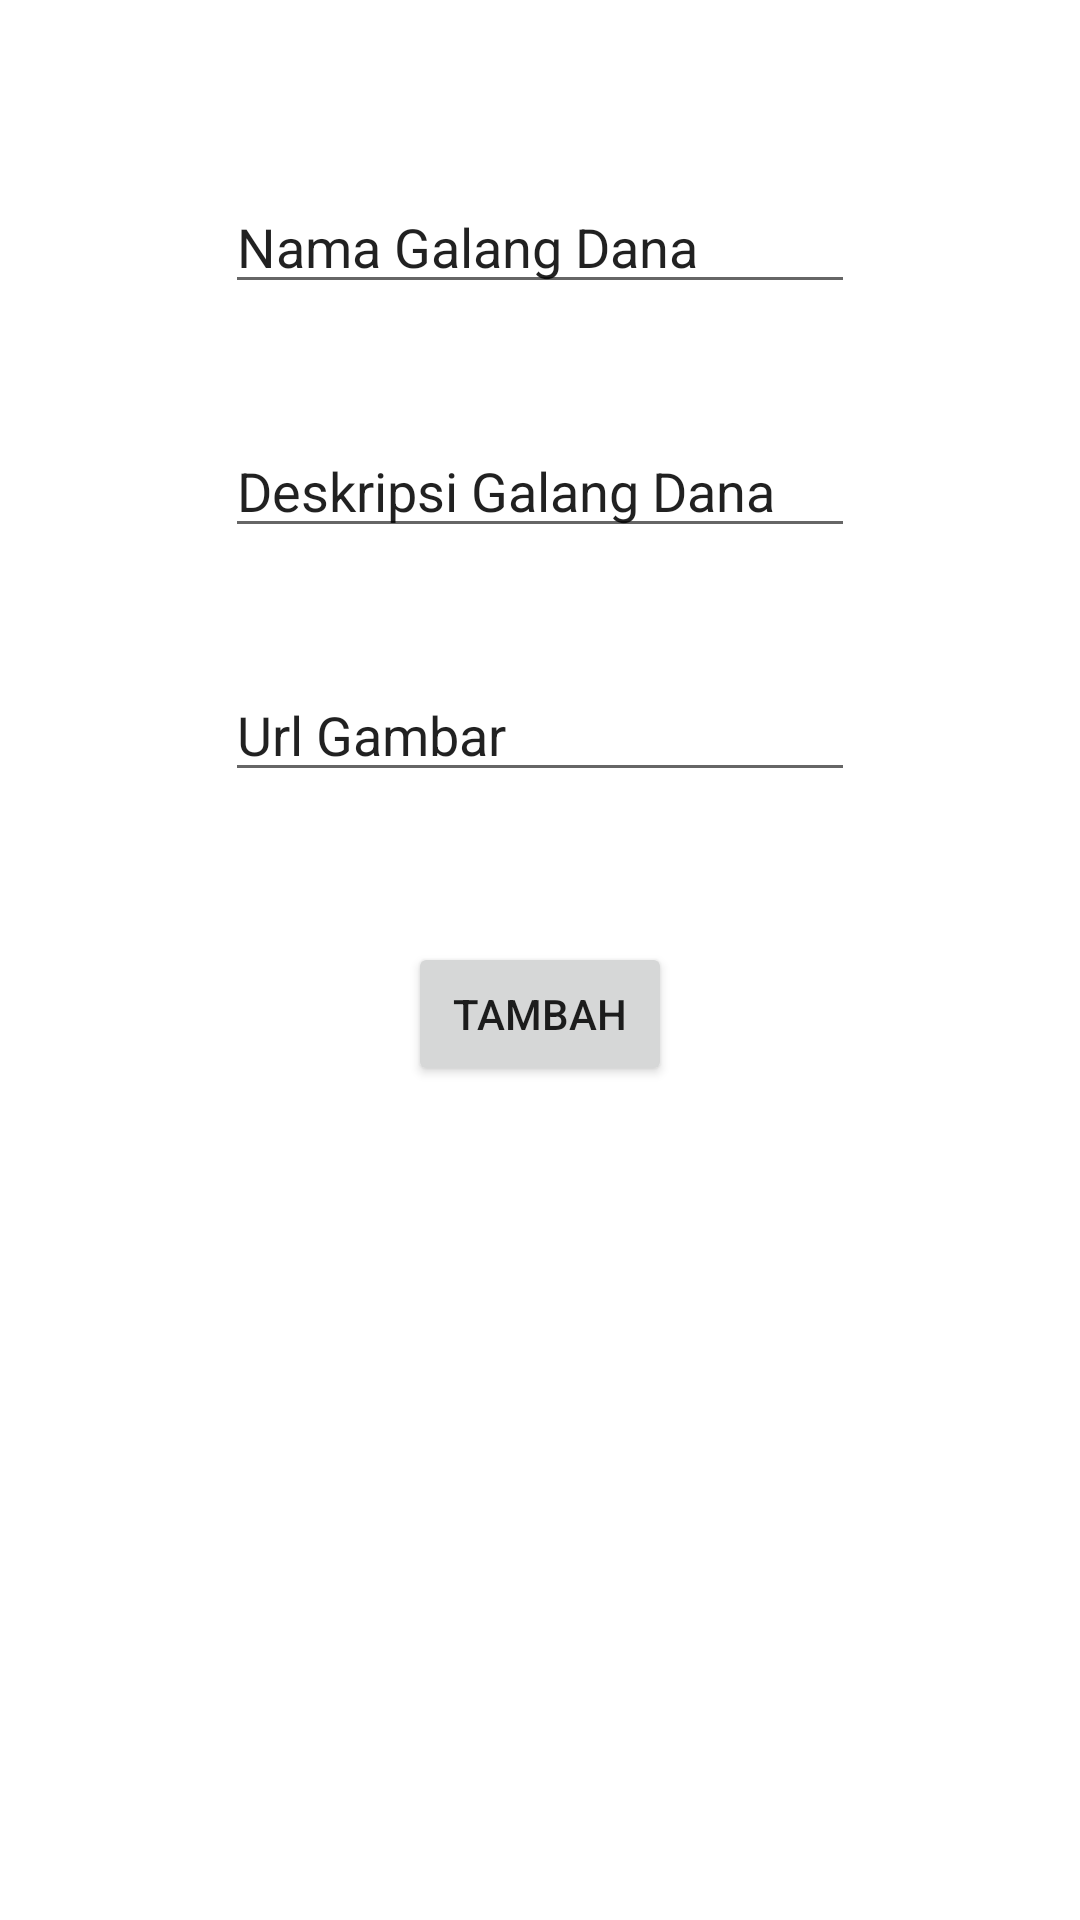

Android layout source for this screen:
<!-- AndroidManifest.xml: application theme Theme.160418062_UTSGalangDana -->
<!-- res/layout/fragment_add.xml -->
<?xml version="1.0" encoding="utf-8"?>
<FrameLayout xmlns:android="http://schemas.android.com/apk/res/android"
    xmlns:app="http://schemas.android.com/apk/res-auto"
    xmlns:tools="http://schemas.android.com/tools"
    android:layout_width="match_parent"
    android:layout_height="match_parent"
    tools:context=".view.addFragment">

    <androidx.constraintlayout.widget.ConstraintLayout
        android:layout_width="match_parent"
        android:layout_height="match_parent">

        <EditText
            android:id="@+id/editNamaGalangDana"
            android:layout_width="wrap_content"
            android:layout_height="wrap_content"
            android:layout_marginTop="60dp"
            android:ems="10"
            android:inputType="textPersonName"
            android:text="Nama Galang Dana"
            app:layout_constraintEnd_toEndOf="parent"
            app:layout_constraintStart_toStartOf="parent"
            app:layout_constraintTop_toTopOf="parent" />

        <EditText
            android:id="@+id/editDeskripsiGalang"
            android:layout_width="wrap_content"
            android:layout_height="wrap_content"
            android:layout_marginTop="40dp"
            android:ems="10"
            android:inputType="textPersonName"
            android:text="Deskripsi Galang Dana"
            app:layout_constraintEnd_toEndOf="parent"
            app:layout_constraintStart_toStartOf="parent"
            app:layout_constraintTop_toBottomOf="@+id/editNamaGalangDana" />

        <EditText
            android:id="@+id/editUrlGalang"
            android:layout_width="wrap_content"
            android:layout_height="wrap_content"
            android:layout_marginTop="40dp"
            android:ems="10"
            android:inputType="textPersonName"
            android:text="Url Gambar"
            app:layout_constraintEnd_toEndOf="parent"
            app:layout_constraintStart_toStartOf="parent"
            app:layout_constraintTop_toBottomOf="@+id/editDeskripsiGalang" />

        <Button
            android:id="@+id/btnAdd"
            android:layout_width="wrap_content"
            android:layout_height="wrap_content"
            android:layout_marginTop="50dp"
            android:text="Tambah"
            app:layout_constraintEnd_toEndOf="parent"
            app:layout_constraintStart_toStartOf="parent"
            app:layout_constraintTop_toBottomOf="@+id/editUrlGalang" />
    </androidx.constraintlayout.widget.ConstraintLayout>
</FrameLayout>
<!-- resources referenced by this layout -->
<resources>
  <style name="Theme.160418062_UTSGalangDana" parent="Theme.MaterialComponents.DayNight.DarkActionBar">
          
          <item name="colorPrimary">@color/purple_500</item>
          <item name="colorPrimaryVariant">@color/purple_700</item>
          <item name="colorOnPrimary">@color/white</item>
          
          <item name="colorSecondary">@color/teal_200</item>
          <item name="colorSecondaryVariant">@color/teal_700</item>
          <item name="colorOnSecondary">@color/black</item>
          
          <item name="android:statusBarColor" tools:targetApi="l">?attr/colorPrimaryVariant</item>
          
      </style>
  <!-- not gathered from this repository: default colours our renderer supplied (Android Studio template values) -->
  <color name="purple_500">#FF6200EE</color>
  <color name="purple_700">#FF3700B3</color>
  <color name="teal_200">#FF03DAC5</color>
  <color name="teal_700">#FF018786</color>
  <color name="black">#FF000000</color>
  <color name="white">#FFFFFFFF</color>
</resources>
